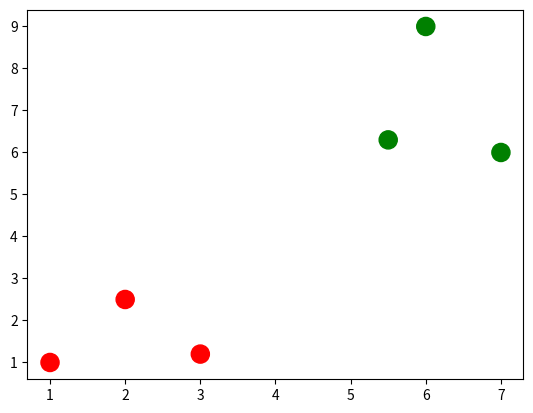
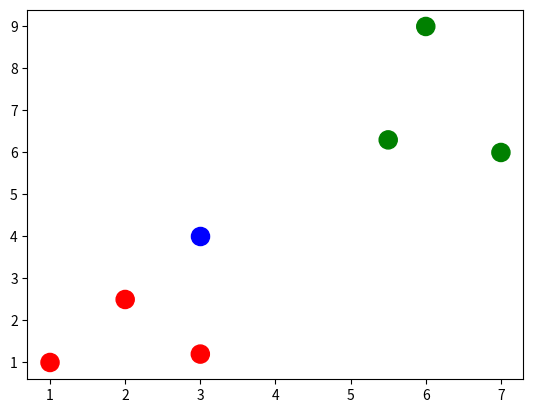

Write Python code to recreate these figures, in order.

# coding: utf-8

# In[1]:


# Point Classification


# In[2]:


# Importing the libraries

import numpy as np    # For scientific computing
import matplotlib.pyplot as plt    # For plotting graphs
get_ipython().run_line_magic('matplotlib', 'notebook')


# In[3]:


# Create training set containing points and labels(colours)

X_train = np.array([[1, 1], [2, 2.5], [3, 1.2], [5.5, 6.3], [6, 9], [7, 6]])
Y_train = ['red', 'red', 'red', 'green', 'green', 'green']


# In[4]:


# Plot the training set

plt.figure()
plt.scatter(X_train[:,0], X_train[:,1], s = 170, color = Y_train[:])
plt.show()


# In[5]:


# Create a new test point

X_test = np.array([3, 4])


# In[7]:


# Plotting the new test point

plt.figure()
plt.scatter(X_train[:,0], X_train[:,1], s = 170, color = Y_train[:])
plt.scatter(X_test[0], X_test[1], s = 170, color = 'blue')
plt.show()


# In[8]:


# Function to run the nearest neighbour classifier

def dist(x, y):
    return np.sqrt(np.sum((x - y) ** 2))


# In[9]:


# For each point in X_train we compute its distance to X_test

num = len(X_train)    # number of points in X_train
distance = np.zeros(num)    # numpy array of zeros

for i in range(num):
    distance[i] = dist(X_train[i], X_test)


# In[10]:


# Choose the point in X_train with the minimal distance from X_test

min_index = np.argmin(distance)    # Index with smallest distance


# In[11]:


# Print the colour of the point closest to X_test

print(Y_train[min_index])

